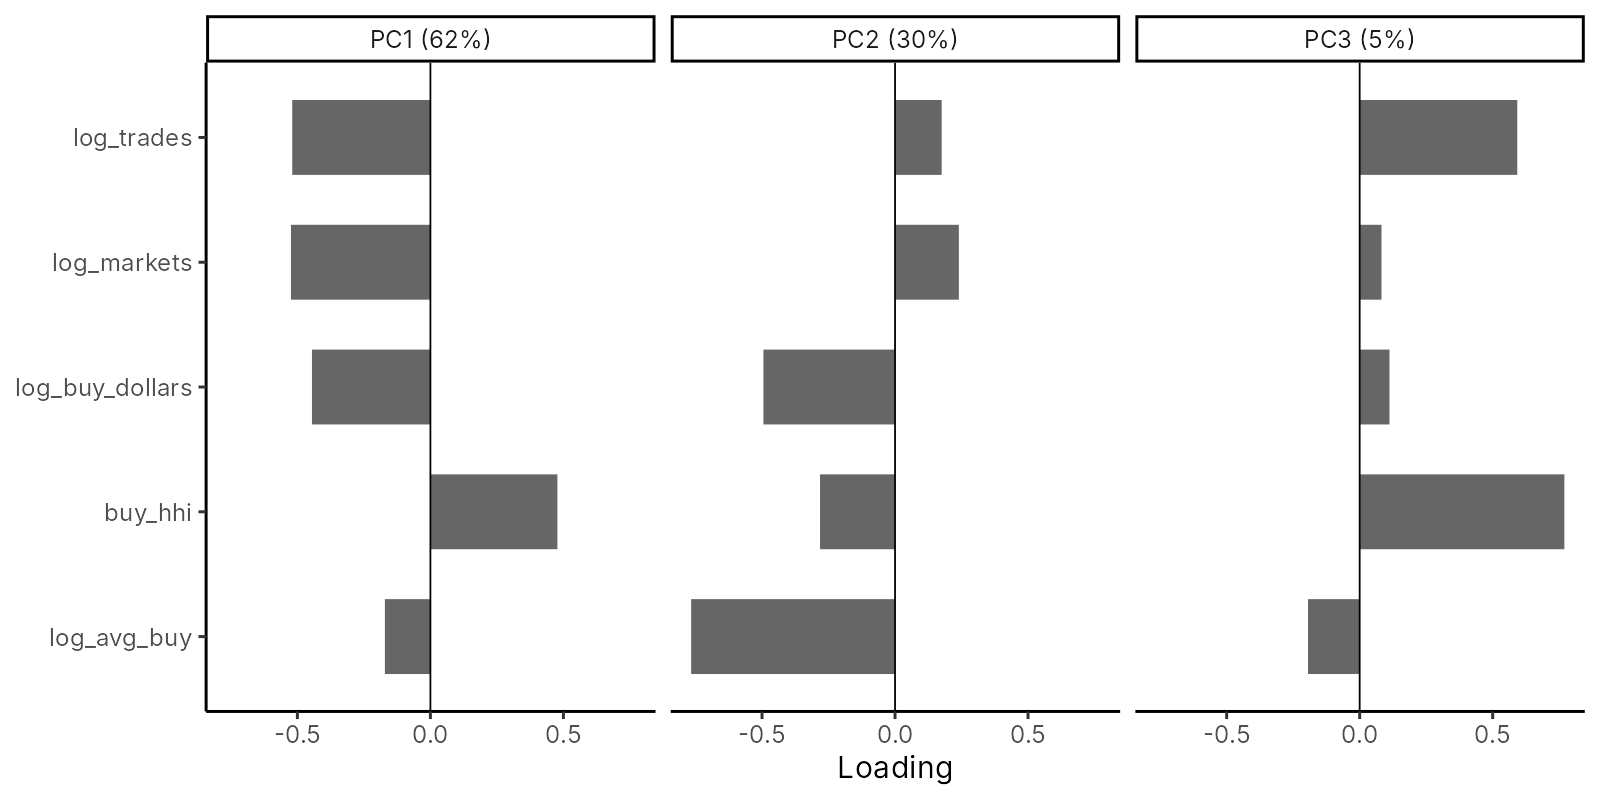

The table this chart was drawn from, first rows:
feature, PC1, PC2, PC3
log_trades, -0.5194, 0.1753, 0.5924
log_markets, -0.5242, 0.24, 0.082
log_buy_dollars, -0.4452, -0.4948, 0.112
buy_hhi, 0.4774, -0.282, 0.7694
log_avg_buy, -0.1712, -0.7664, -0.1942
